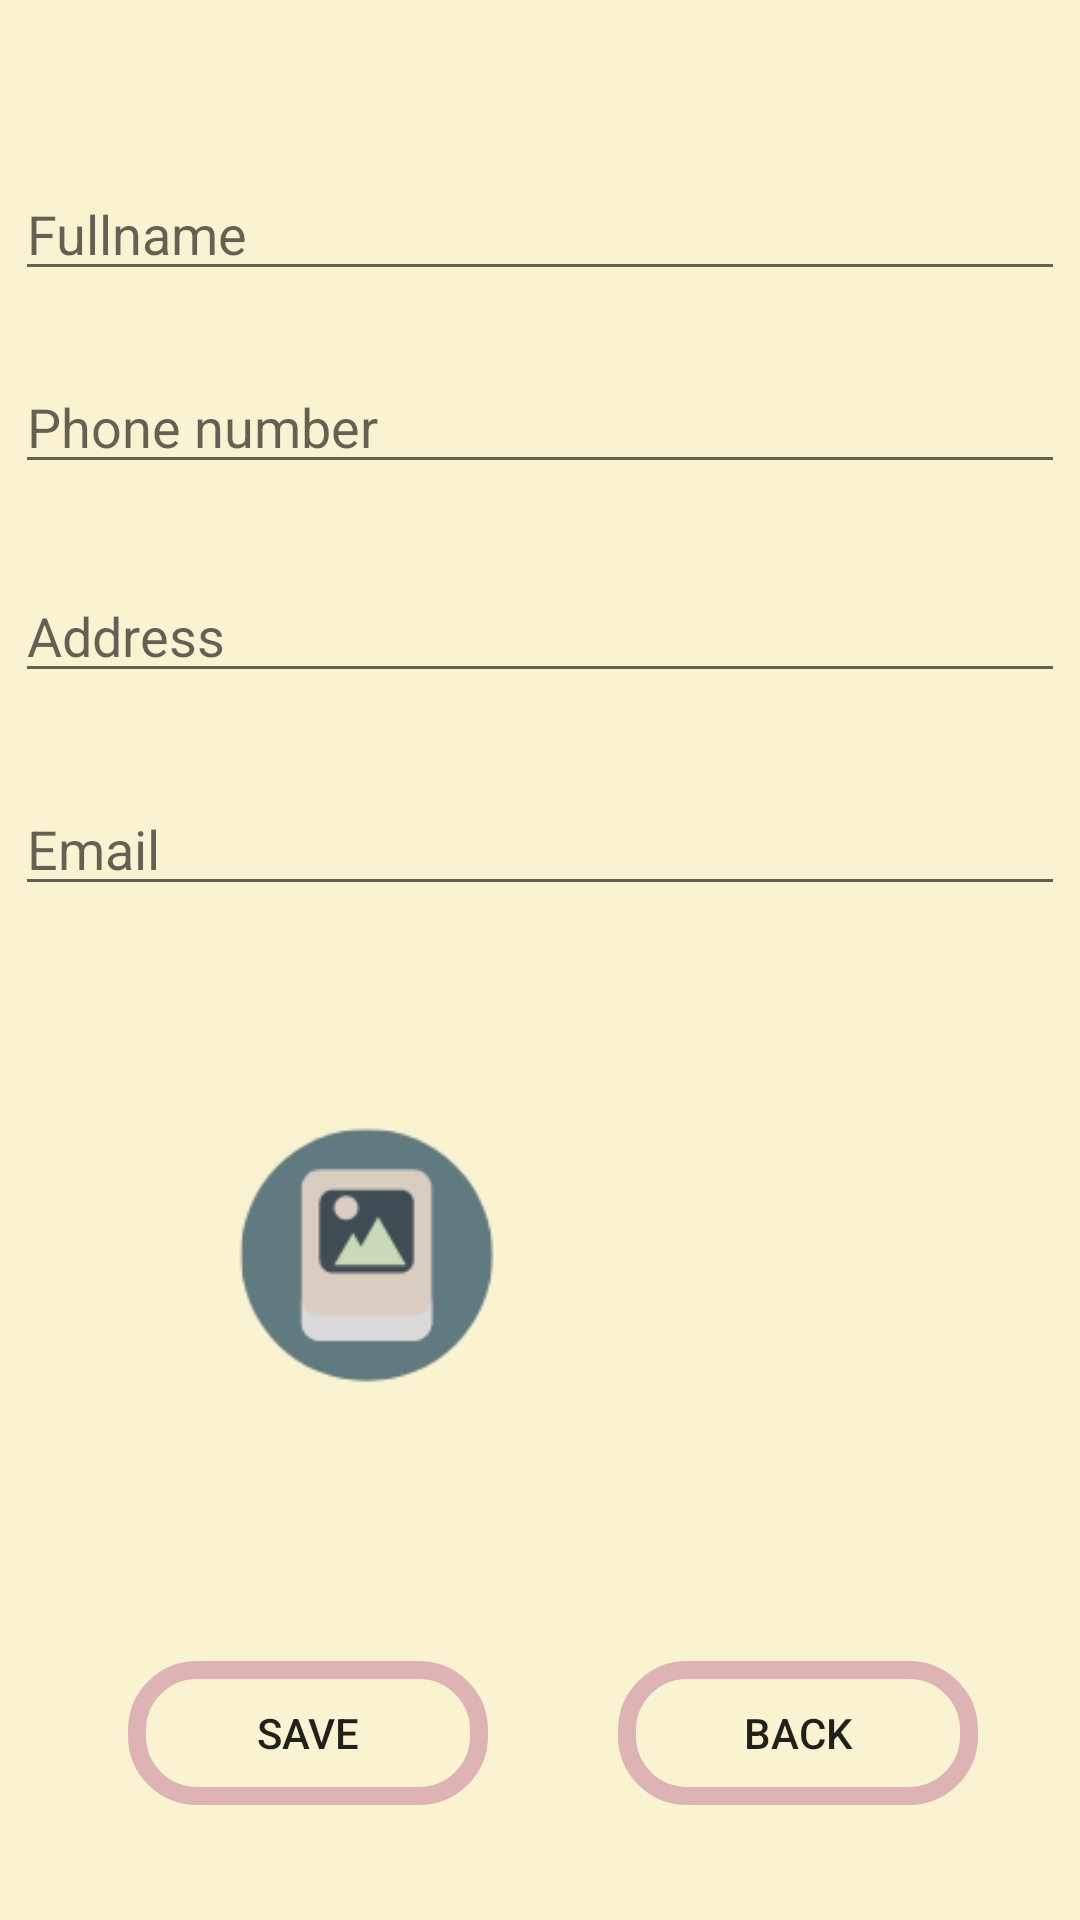

Produce the Android XML layout that renders to this screen, including the resource entries it uses.
<!-- AndroidManifest.xml: application theme Theme.AndroidFinal -->
<!-- res/layout/activity_add_user.xml -->
<?xml version="1.0" encoding="utf-8"?>
<androidx.constraintlayout.widget.ConstraintLayout xmlns:android="http://schemas.android.com/apk/res/android"
    xmlns:app="http://schemas.android.com/apk/res-auto"
    xmlns:tools="http://schemas.android.com/tools"
    android:layout_width="match_parent"
    android:layout_height="match_parent"
    tools:context=".AddUserActivity"
    android:background="#FAF3D1">

    <EditText
        android:id="@+id/editTextTextPersonName"
        android:layout_width="350dp"
        android:layout_height="wrap_content"
        android:ems="10"
        android:hint="Fullname"
        android:inputType="textPersonName"
        app:layout_constraintBottom_toBottomOf="parent"
        app:layout_constraintEnd_toEndOf="parent"
        app:layout_constraintHorizontal_bias="0.491"
        app:layout_constraintStart_toStartOf="parent"
        app:layout_constraintTop_toTopOf="parent"
        app:layout_constraintVertical_bias="0.093" />

    <EditText
        android:id="@+id/editTextTextPersonName2"
        android:layout_width="350dp"
        android:layout_height="wrap_content"
        android:ems="10"
        android:hint="Phone number"
        android:inputType="textPersonName"
        app:layout_constraintBottom_toBottomOf="parent"
        app:layout_constraintEnd_toEndOf="parent"
        app:layout_constraintHorizontal_bias="0.491"
        app:layout_constraintStart_toStartOf="parent"
        app:layout_constraintTop_toBottomOf="@+id/editTextTextPersonName"
        app:layout_constraintVertical_bias="0.046" />

    <EditText
        android:id="@+id/editTextTextPersonName3"
        android:layout_width="350dp"
        android:layout_height="wrap_content"
        android:ems="10"
        android:hint="Address"
        android:inputType="textPersonName"
        app:layout_constraintBottom_toBottomOf="parent"
        app:layout_constraintEnd_toEndOf="parent"
        app:layout_constraintHorizontal_bias="0.491"
        app:layout_constraintStart_toStartOf="parent"
        app:layout_constraintTop_toBottomOf="@+id/editTextTextPersonName2"
        app:layout_constraintVertical_bias="0.065" />

    <EditText
        android:id="@+id/editTextTextPersonName4"
        android:layout_width="350dp"
        android:layout_height="wrap_content"
        android:ems="10"
        android:hint="Email"
        android:inputType="textPersonName"
        app:layout_constraintBottom_toBottomOf="parent"
        app:layout_constraintEnd_toEndOf="parent"
        app:layout_constraintHorizontal_bias="0.491"
        app:layout_constraintStart_toStartOf="parent"
        app:layout_constraintTop_toBottomOf="@+id/editTextTextPersonName3"
        app:layout_constraintVertical_bias="0.081" />

    <ImageView
        android:id="@+id/uploadImage"
        android:layout_width="199dp"
        android:layout_height="228dp"
        app:layout_constraintBottom_toBottomOf="parent"
        app:layout_constraintEnd_toEndOf="parent"
        app:layout_constraintHorizontal_bias="0.141"
        app:layout_constraintStart_toStartOf="parent"
        app:layout_constraintTop_toTopOf="parent"
        app:layout_constraintVertical_bias="0.739"
        app:srcCompat="@drawable/up_image" />

    <Button
        android:id="@+id/buttonSaveUser"
        android:layout_width="120dp"
        android:layout_height="wrap_content"
        android:background="@drawable/search_background"
        android:text="Save"
        app:layout_constraintBottom_toBottomOf="parent"
        app:layout_constraintEnd_toEndOf="parent"
        app:layout_constraintHorizontal_bias="0.178"
        app:layout_constraintStart_toStartOf="parent"
        app:layout_constraintTop_toTopOf="parent"
        app:layout_constraintVertical_bias="0.935" />

    <Button
        android:id="@+id/buttonBackCreateUser"
        android:layout_width="120dp"
        android:layout_height="wrap_content"
        android:background="@drawable/search_background"
        android:text="Back"
        app:layout_constraintBottom_toBottomOf="parent"
        app:layout_constraintEnd_toEndOf="parent"
        app:layout_constraintHorizontal_bias="0.859"
        app:layout_constraintStart_toStartOf="parent"
        app:layout_constraintTop_toTopOf="parent"
        app:layout_constraintVertical_bias="0.935" />


</androidx.constraintlayout.widget.ConstraintLayout>
<!-- resources referenced by this layout -->
<resources>
  <!-- drawable search_background (drawable) -->
  <?xml version="1.0" encoding="utf-8"?>
  <shape xmlns:android="http://schemas.android.com/apk/res/android"
      android:shape="rectangle">
      <corners
          android:bottomLeftRadius="20dp"
          android:bottomRightRadius="20dp"
          android:topLeftRadius="20dp"
          android:topRightRadius="20dp" />
      <stroke
          android:width="6dp"
          android:color="#DDB3B3" />
  </shape>
  <!-- drawable up_image: png bitmap (drawable, 5552 bytes) -->
  <style name="Theme.AndroidFinal" parent="Theme.MaterialComponents.DayNight.DarkActionBar">
          
          <item name="colorPrimary">#7EAC7A</item>
          <item name="colorPrimaryVariant">@color/purple_700</item>
          <item name="colorOnPrimary">#FAF3D1</item>
          
          <item name="colorSecondary">@color/teal_200</item>
          <item name="colorSecondaryVariant">@color/teal_700</item>
          <item name="colorOnSecondary">@color/black</item>
          
          <item name="android:statusBarColor" tools:targetApi="l">?attr/colorPrimaryVariant</item>
          
      </style>
  <color name="purple_700">#FF3700B3</color>
  <color name="teal_200">#FF03DAC5</color>
  <color name="teal_700">#FF018786</color>
  <color name="black">#FF000000</color>
</resources>
